Dataset: scalogram (GitHub, chiduc2905/pd_fewshot). Classes: corona, nopd, surface defect.

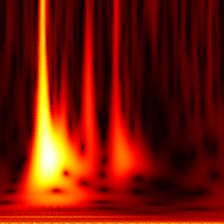
Label: surface defect

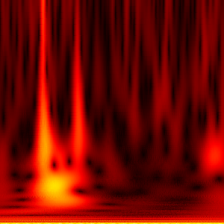
Label: surface defect

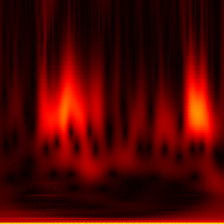
Label: nopd

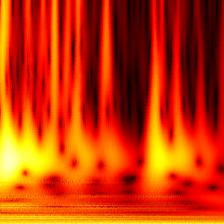
Label: corona

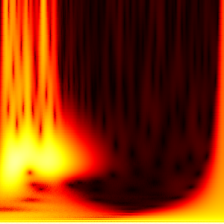
Label: corona

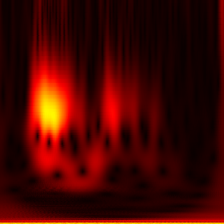
Label: nopd
